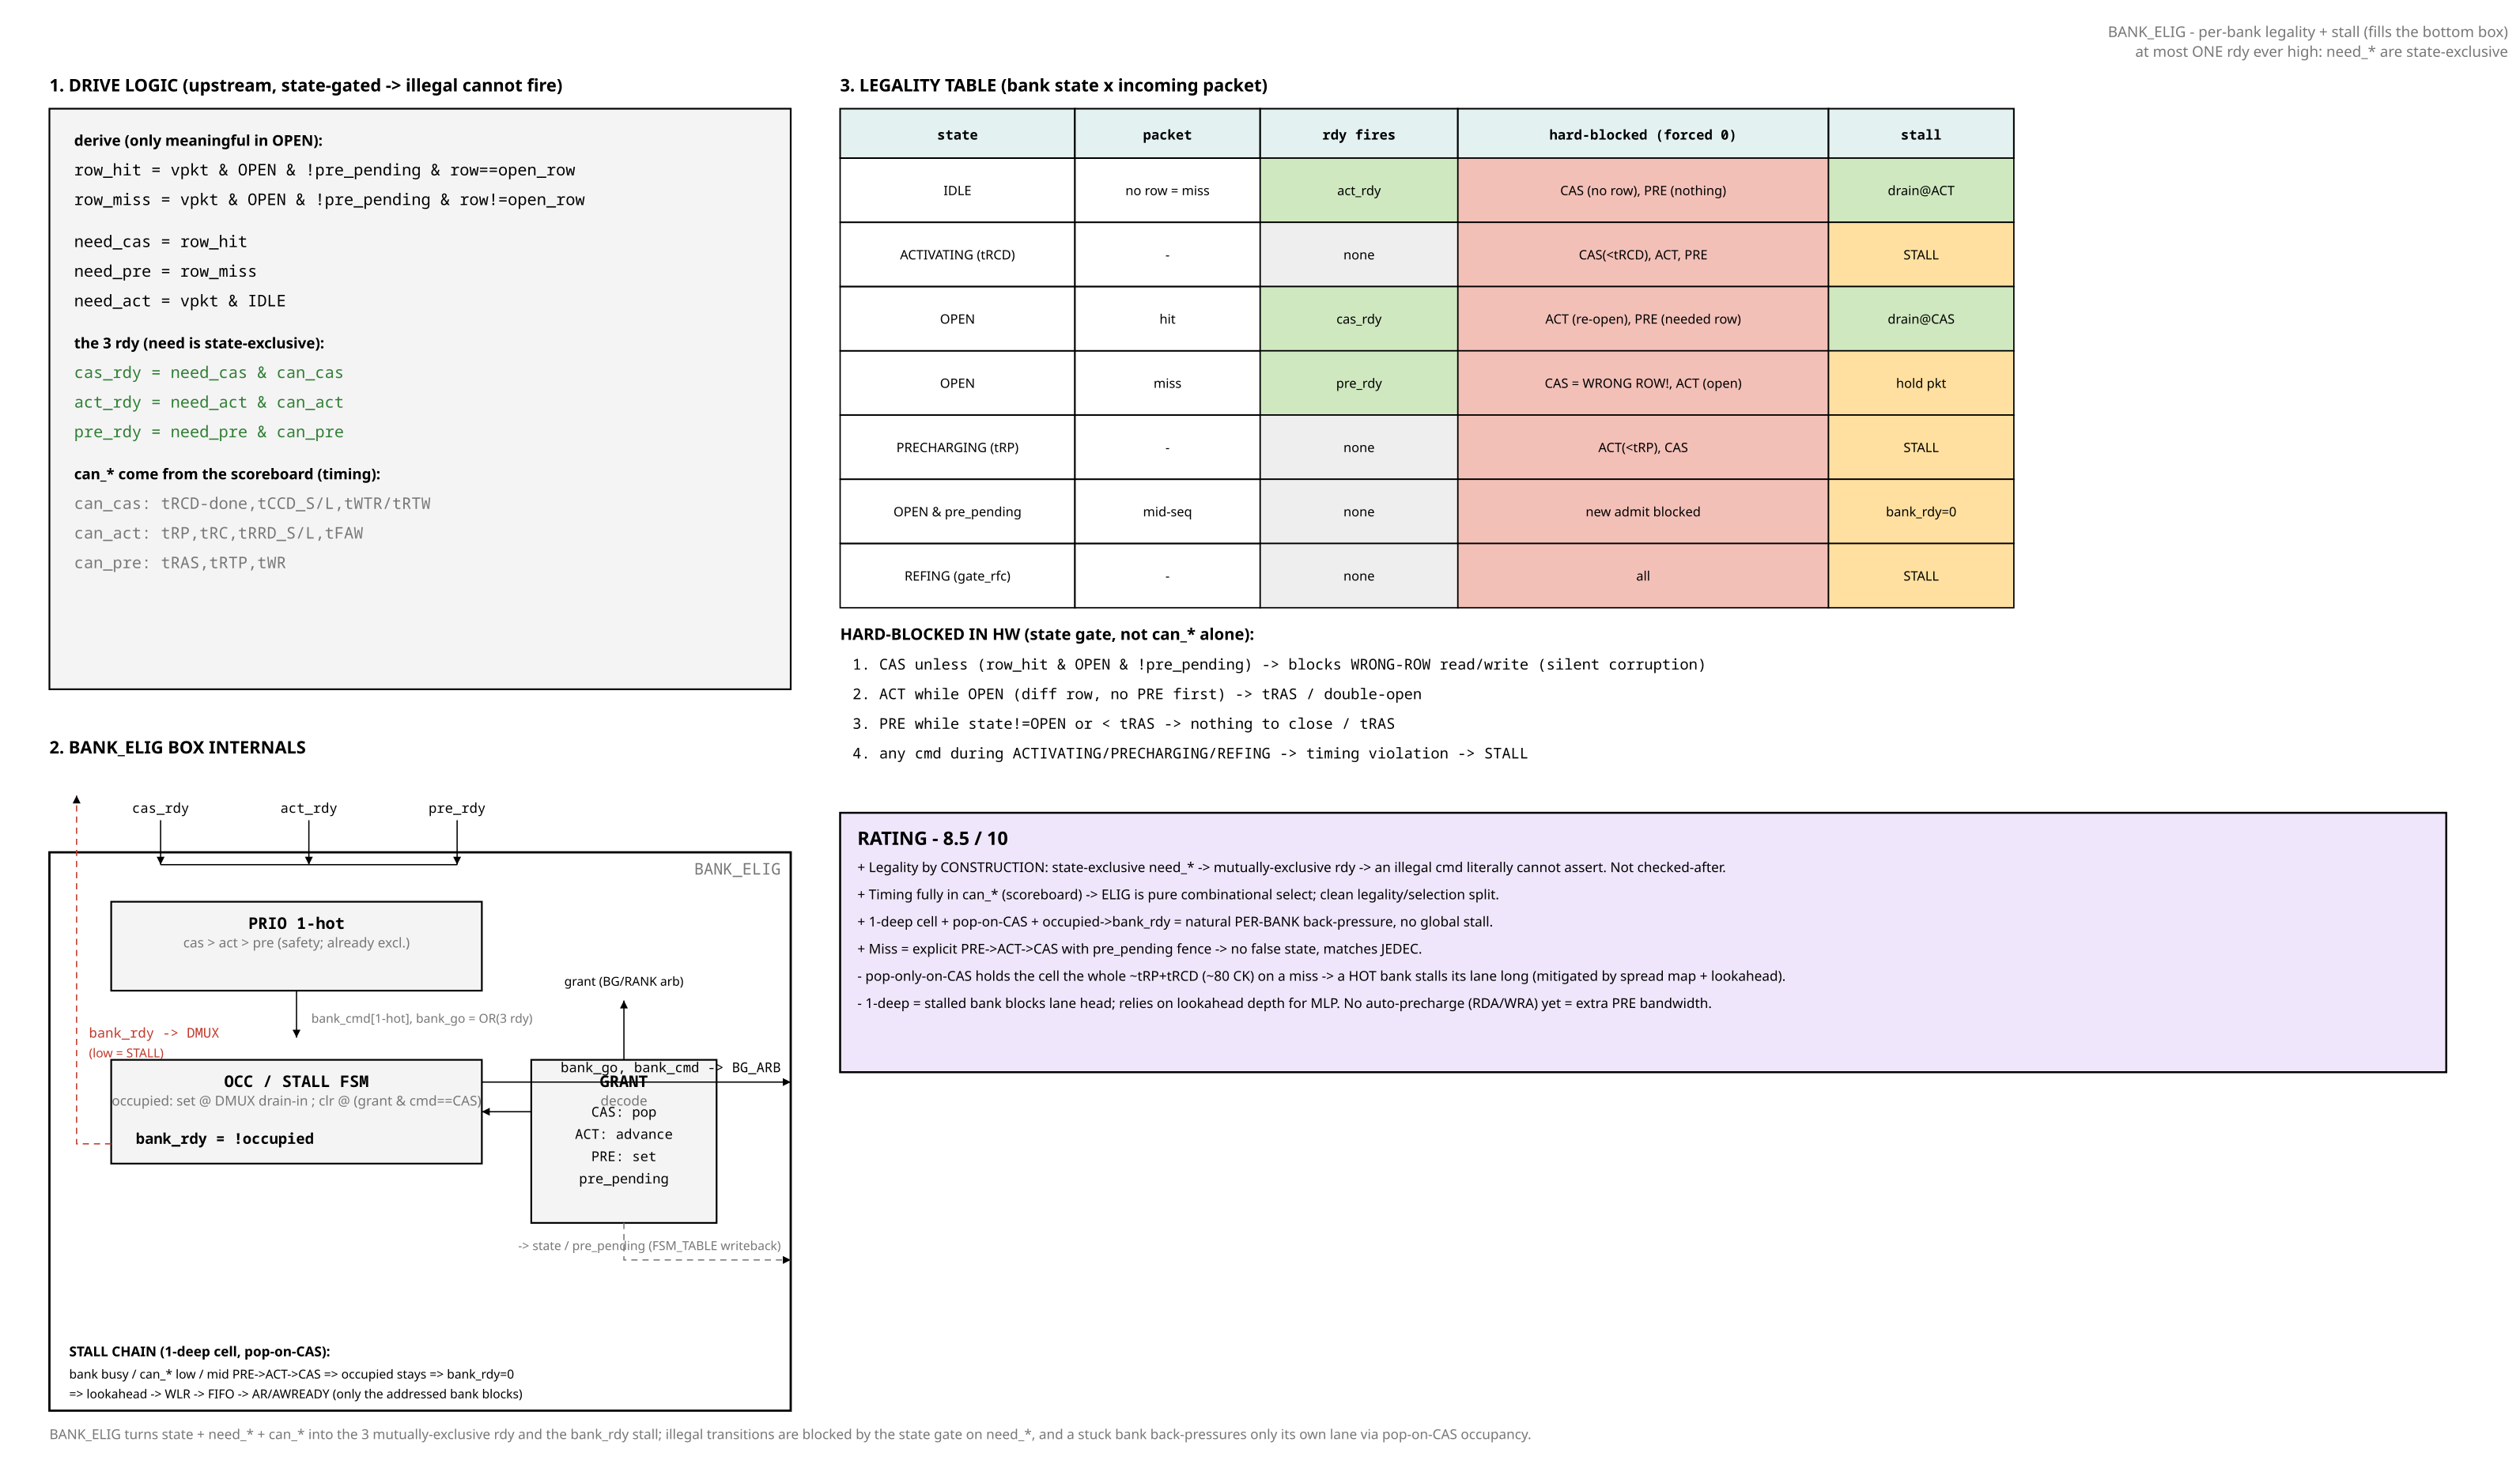

This figure's Python source:
from rtlfig import Fig, MUTED, INK, FILL_CELL, FILL_ACTIVE, FILL_NEW, FILL_LOGIC

# fig_22 - fills the empty bottom box of the per-bank sketch: BANK_ELIG =
# legality + stall generator. Three panels: (1) DRIVE LOGIC = the state-gated
# equations that make illegal commands unable to assert; (2) the BANK_ELIG box
# internals (1-hot cmd + occupancy/stall FSM + grant decode); (3) the LEGALITY
# TABLE (bank state x packet -> which rdy is legal, what is hard-blocked, stall).

GOOD = "#cfe8c0"
BAD  = "#f3c0b8"
WARN = "#ffe0a0"

f = Fig(2040, 1180)
f.note(2030, 30, "BANK_ELIG  -  per-bank legality + stall (fills the bottom box)",
       anchor="end")
f.note(2030, 46, "at most ONE rdy ever high: need_* are state-exclusive", anchor="end")

# ============================================================ PANEL 1: drive
f.text(40, 74, "1.  DRIVE LOGIC   (upstream, state-gated -> illegal cannot fire)",
       size=14, mono=False, bold=True)
f.rect(40, 88, 600, 470, fill=FILL_LOGIC, width=1.4)
eqs = [
 ("derive (only meaningful in OPEN):", None),
 ("row_hit  = vpkt & OPEN & !pre_pending & row==open_row", INK),
 ("row_miss = vpkt & OPEN & !pre_pending & row!=open_row", INK),
 ("", None),
 ("need_cas = row_hit", INK),
 ("need_pre = row_miss", INK),
 ("need_act = vpkt & IDLE", INK),
 ("", None),
 ("the 3 rdy  (need is state-exclusive):", None),
 ("cas_rdy  = need_cas & can_cas", "#2e7d32"),
 ("act_rdy  = need_act & can_act", "#2e7d32"),
 ("pre_rdy  = need_pre & can_pre", "#2e7d32"),
 ("", None),
 ("can_* come from the scoreboard (timing):", None),
 ("can_cas: tRCD-done,tCCD_S/L,tWTR/tRTW", MUTED),
 ("can_act: tRP,tRC,tRRD_S/L,tFAW", MUTED),
 ("can_pre: tRAS,tRTP,tWR", MUTED),
]
yy = 118
for s, c in eqs:
    if s == "":
        yy += 10; continue
    if c is None:
        f.text(60, yy, s, size=12, mono=False, bold=True, fill=INK)
    else:
        f.text(60, yy, s, size=13, mono=True, fill=c)
    yy += 24

# ============================================================ PANEL 2: the box
BX, BY, BW, BH = 40, 690, 600, 452
f.text(40, 610, "2.  BANK_ELIG BOX INTERNALS", size=14, mono=False, bold=True)
f.rect(BX, BY, BW, BH, width=1.8)
f.text(BX + BW - 8, BY + 18, "BANK_ELIG", size=13, anchor="end", fill=MUTED)

# 3 rdy inputs from the top
for i, (nm, x) in enumerate([("cas_rdy", 130), ("act_rdy", 250), ("pre_rdy", 370)]):
    f.line(x, BY - 26, x, BY + 10, arrow=True)
    f.text(x, BY - 32, nm, size=11, anchor="middle")
f.line(130, BY + 10, 370, BY + 10)          # bus into prio

# 1-hot / priority
f.logic(90, BY + 40, 300, 72, "PRIO 1-hot", "cas > act > pre  (safety; already excl.)",
        top=True)
f.line(240, BY + 112, 240, BY + 150, arrow=True)
f.text(252, BY + 138, "bank_cmd[1-hot], bank_go = OR(3 rdy)", size=10, mono=False,
       fill=MUTED)

# occupancy / stall FSM
f.logic(90, BY + 168, 300, 84, "OCC / STALL FSM",
        "occupied: set @ DMUX drain-in ; clr @ (grant & cmd==CAS)", top=True)
f.text(110, BY + 236, "bank_rdy = !occupied", size=12, bold=True)

# grant decode
f.logic(430, BY + 168, 150, 132, "GRANT", "decode", top=True)
f.text(505, BY + 214, "CAS: pop", size=11, anchor="middle")
f.text(505, BY + 232, "ACT: advance", size=11, anchor="middle")
f.text(505, BY + 250, "PRE: set", size=11, anchor="middle")
f.text(505, BY + 268, "pre_pending", size=11, anchor="middle")
f.line(430, BY + 210, 390, BY + 210, arrow=True)   # grant -> occ (pop)
f.line(505, BY + 168, 505, BY + 120, arrow=True)   # grant in from top-right
f.text(505, BY + 108, "grant  (BG/RANK arb)", size=10, mono=False, anchor="middle")

# outputs
# bank_go/cmd -> BG_ARB (right)
f.line(390, BY + 186, BX + BW, BY + 186, arrow=True)
f.text(BX + BW - 8, BY + 178, "bank_go, bank_cmd  ->  BG_ARB", size=11, anchor="end")
# bank_rdy -> up to DMUX (stall)
f.path(f"M90 {BY+236} L62 {BY+236} L62 {BY-46}", arrow=True, dashed=True,
       stroke="#c0392b")
f.text(72, BY + 150, "bank_rdy -> DMUX", size=11, fill="#c0392b")
f.text(72, BY + 166, "(low = STALL)", size=10, mono=False, fill="#c0392b")
# writeback state / pre_pending
f.path(f"M505 {BY+300} L505 {BY+330} L640 {BY+330}", arrow=True, dashed=True,
       stroke=MUTED)
f.text(632, BY + 322, "-> state / pre_pending  (FSM_TABLE writeback)", size=10,
       mono=False, anchor="end", fill=MUTED)

# back-pressure chain note
f.text(BX + 16, BY + BH - 44, "STALL CHAIN (1-deep cell, pop-on-CAS):", size=11,
       mono=False, bold=True)
f.text(BX + 16, BY + BH - 26, "bank busy / can_* low / mid PRE->ACT->CAS  =>  "
       "occupied stays  =>  bank_rdy=0", size=10, mono=False, fill=INK)
f.text(BX + 16, BY + BH - 10, "=>  lookahead -> WLR -> FIFO -> AR/AWREADY (only "
       "the addressed bank blocks)", size=10, mono=False, fill=INK)

# ============================================================ PANEL 3: table
TX, TY = 680, 88
f.text(TX, 74, "3.  LEGALITY TABLE   (bank state x incoming packet)", size=14,
       mono=False, bold=True)
cols = [("state", 190), ("packet", 150), ("rdy fires", 160),
        ("hard-blocked (forced 0)", 300), ("stall", 150)]
rows = [
 ("IDLE", "no row = miss", "act_rdy", "CAS (no row), PRE (nothing)", "drain@ACT", GOOD),
 ("ACTIVATING (tRCD)", "-", "none", "CAS(<tRCD), ACT, PRE", "STALL", WARN),
 ("OPEN", "hit", "cas_rdy", "ACT (re-open), PRE (needed row)", "drain@CAS", GOOD),
 ("OPEN", "miss", "pre_rdy", "CAS = WRONG ROW!, ACT (open)", "hold pkt", BAD),
 ("PRECHARGING (tRP)", "-", "none", "ACT(<tRP), CAS", "STALL", WARN),
 ("OPEN & pre_pending", "mid-seq", "none", "new admit blocked", "bank_rdy=0", WARN),
 ("REFING (gate_rfc)", "-", "none", "all", "STALL", WARN),
]
# header
x = TX
for nm, w in cols:
    f.rect(x, TY, w, 40, fill=FILL_ACTIVE, width=1.3)
    f.text(x + w / 2, TY + 25, nm, size=11, anchor="middle", bold=True)
    x += w
ry = TY + 40
RH = 52
for r in rows:
    vals, tint = r[:5], r[5]
    x = TX
    for (nm, w), v in zip(cols, vals):
        fill = tint if nm in ("rdy fires", "hard-blocked (forced 0)", "stall") else "none"
        # color-code: rdy-cell green tint, blocked red-ish, stall its own
        if nm == "rdy fires":
            fill = GOOD if v != "none" else "#eeeeee"
        elif nm == "hard-blocked (forced 0)":
            fill = BAD
        elif nm == "stall":
            fill = WARN if v in ("STALL", "hold pkt", "bank_rdy=0") else GOOD
        else:
            fill = "none"
        f.rect(x, ry, w, RH, fill=fill, width=1.1)
        f.text(x + w / 2, ry + RH / 2 + 4, v, size=10.5, mono=False,
               anchor="middle")
        x += w
    ry += RH

# illegal summary
IY = ry + 26
f.text(TX, IY, "HARD-BLOCKED IN HW (state gate, not can_* alone):", size=13,
       mono=False, bold=True)
ills = [
 "1. CAS unless (row_hit & OPEN & !pre_pending)  -> blocks WRONG-ROW read/write (silent corruption)",
 "2. ACT while OPEN (diff row, no PRE first)      -> tRAS / double-open",
 "3. PRE while state!=OPEN or < tRAS               -> nothing to close / tRAS",
 "4. any cmd during ACTIVATING/PRECHARGING/REFING  -> timing violation -> STALL",
]
iy = IY + 24
for s in ills:
    f.text(TX + 10, iy, s, size=12, mono=True, fill=INK)
    iy += 24

# rating box
RTX, RTY = TX, iy + 20
f.rect(RTX, RTY, 1300, 210, fill=FILL_NEW, width=1.6)
f.text(RTX + 14, RTY + 26, "RATING  -  8.5 / 10", size=15, mono=False, bold=True)
rate = [
 "+ Legality by CONSTRUCTION: state-exclusive need_* -> mutually-exclusive rdy -> an illegal cmd literally cannot assert. Not checked-after.",
 "+ Timing fully in can_* (scoreboard) -> ELIG is pure combinational select; clean legality/selection split.",
 "+ 1-deep cell + pop-on-CAS + occupied->bank_rdy = natural PER-BANK back-pressure, no global stall.",
 "+ Miss = explicit PRE->ACT->CAS with pre_pending fence -> no false state, matches JEDEC.",
 "-  pop-only-on-CAS holds the cell the whole ~tRP+tRCD (~80 CK) on a miss -> a HOT bank stalls its lane long (mitigated by spread map + lookahead).",
 "-  1-deep = stalled bank blocks lane head; relies on lookahead depth for MLP. No auto-precharge (RDA/WRA) yet = extra PRE bandwidth.",
]
ry2 = RTY + 48
for s in rate:
    f.text(RTX + 14, ry2, s, size=11, mono=False, fill=INK)
    ry2 += 22

f.caption(40, 1165, "BANK_ELIG turns state + need_* + can_* into the 3 mutually-"
                    "exclusive rdy and the bank_rdy stall; illegal transitions are "
                    "blocked by the state gate on need_*, and a stuck bank back-"
                    "pressures only its own lane via pop-on-CAS occupancy.")

f.save("fig_22_bank_elig.svg")
print("wrote fig_22_bank_elig.svg")
